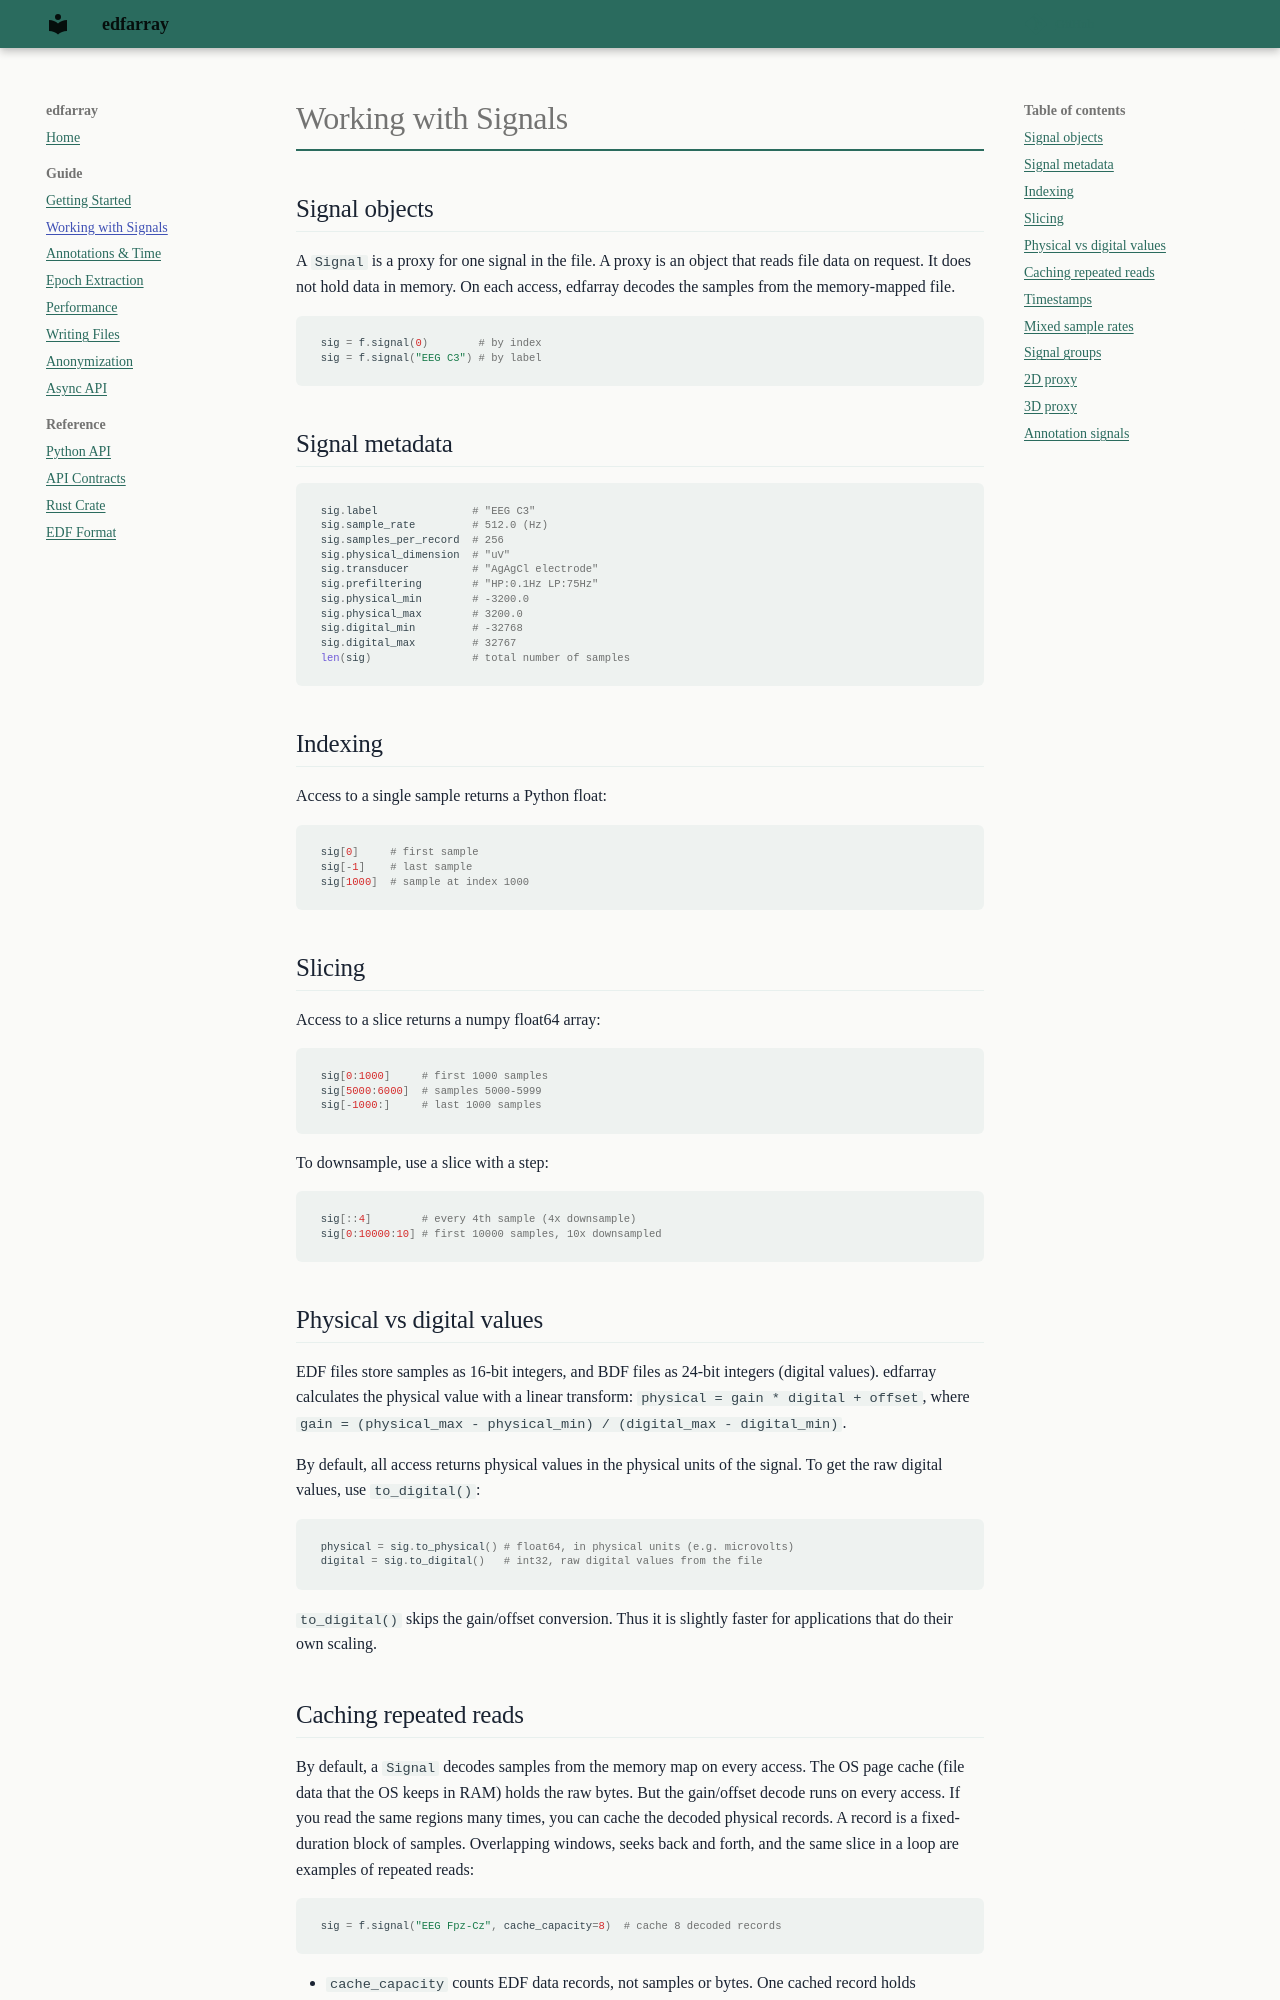

repository: bleemesser/edfarray · page: guide/signals/index.html · generator: mkdocs

# Working with Signals

## Signal objects

A `Signal` is a proxy for one signal in the file. A proxy is an object that reads file data on request. It does not hold data in memory. On each access, edfarray decodes the samples from the memory-mapped file.

```python
sig = f.signal(0)        # by index
sig = f.signal("EEG C3") # by label
```

## Signal metadata

```python
sig.label               # "EEG C3"
sig.sample_rate         # 512.0 (Hz)
sig.samples_per_record  # 256
sig.physical_dimension  # "uV"
sig.transducer          # "AgAgCl electrode"
sig.prefiltering        # "HP:0.1Hz LP:75Hz"
sig.physical_min        # -3200.0
sig.physical_max        # 3200.0
sig.digital_min         # -32768
sig.digital_max         # 32767
len(sig)                # total number of samples
```

## Indexing

Access to a single sample returns a Python float:

```python
sig[0]     # first sample
sig[-1]    # last sample
sig[1000]  # sample at index 1000
```

## Slicing

Access to a slice returns a numpy float64 array:

```python
sig[0:1000]     # first 1000 samples
sig[5000:6000]  # samples 5000-5999
sig[-1000:]     # last 1000 samples
```

To downsample, use a slice with a step:

```python
sig[::4]        # every 4th sample (4x downsample)
sig[0:10000:10] # first 10000 samples, 10x downsampled
```

## Physical vs digital values

EDF files store samples as 16-bit integers, and BDF files as 24-bit integers (digital values). edfarray calculates the physical value with a linear transform: `physical = gain * digital + offset`, where `gain = (physical_max - physical_min) / (digital_max - digital_min)`.

By default, all access returns physical values in the physical units of the signal. To get the raw digital values, use `to_digital()`:

```python
physical = sig.to_physical() # float64, in physical units (e.g. microvolts)
digital = sig.to_digital()   # int32, raw digital values from the file
```

`to_digital()` skips the gain/offset conversion. Thus it is slightly faster for applications that do their own scaling.
